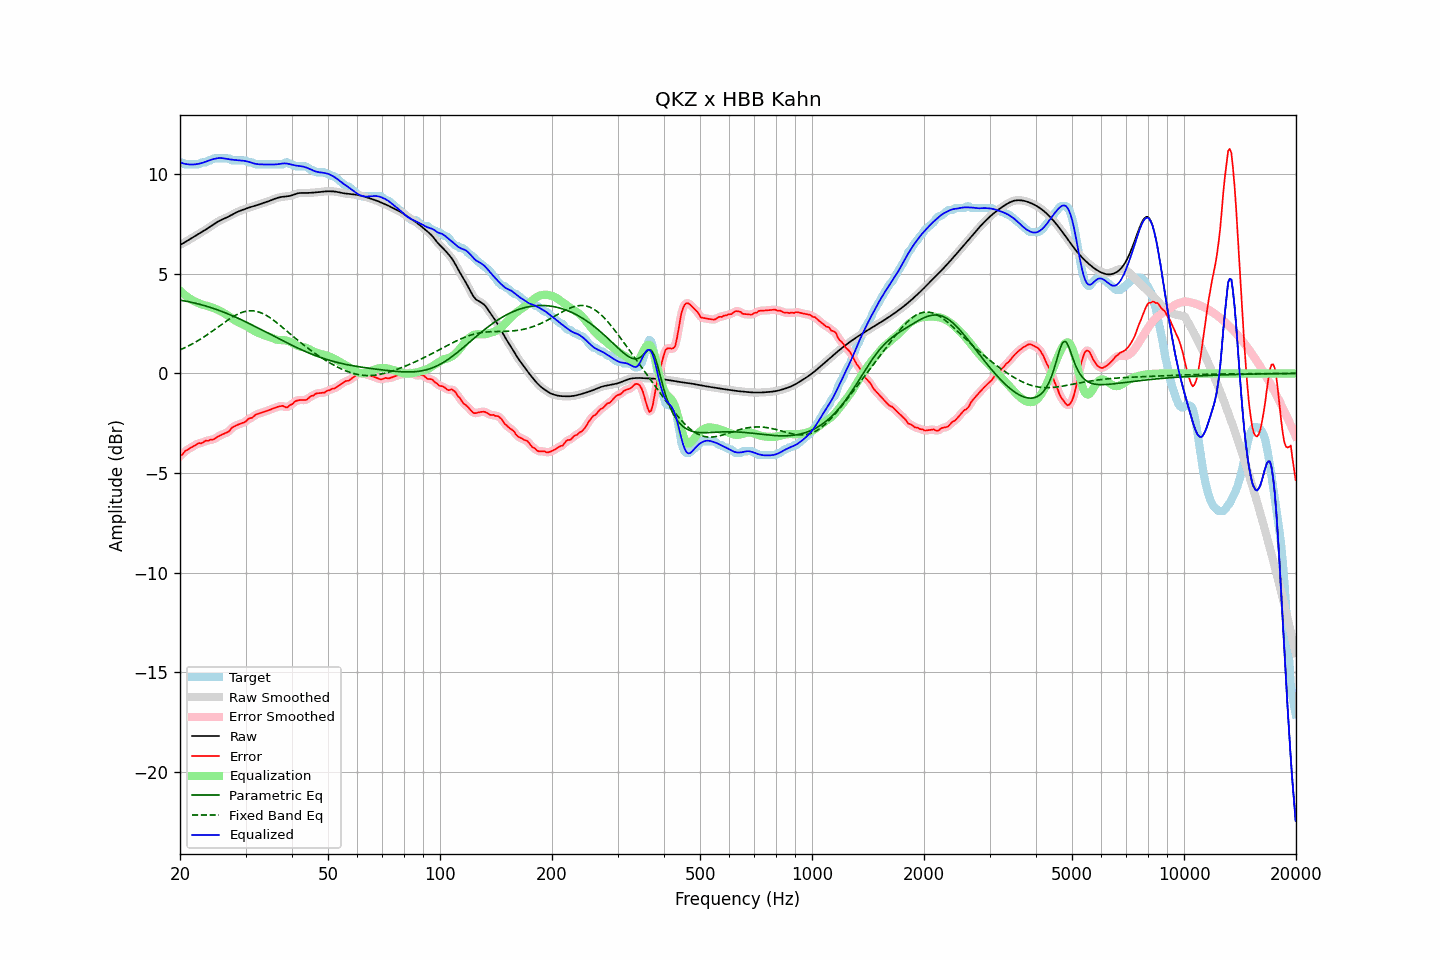

Source data for this figure (header and first rows):
frequency, raw, error, smoothed, error_smoothed, equalization, parametric_eq, fixed_band_eq, equalized_raw, equalized_smoothed, target
20.00, 6.45, -4.14, 6.45, -4.16, 4.15, 3.68, 1.18, 10.61, 10.61, 10.59
20.20, 6.49, -4.10, 6.49, -4.08, 4.08, 3.66, 1.21, 10.57, 10.57, 10.59
20.40, 6.54, -4.02, 6.54, -4.00, 4.01, 3.65, 1.25, 10.54, 10.54, 10.56
20.61, 6.58, -3.91, 6.58, -3.93, 3.94, 3.64, 1.29, 10.52, 10.52, 10.49
20.81, 6.63, -3.86, 6.63, -3.86, 3.87, 3.62, 1.33, 10.51, 10.51, 10.49
21.02, 6.68, -3.81, 6.68, -3.81, 3.81, 3.60, 1.37, 10.50, 10.50, 10.49
21.23, 6.73, -3.76, 6.73, -3.76, 3.76, 3.59, 1.41, 10.49, 10.49, 10.49
21.44, 6.78, -3.72, 6.78, -3.72, 3.71, 3.57, 1.45, 10.48, 10.48, 10.49
21.66, 6.82, -3.67, 6.82, -3.67, 3.66, 3.55, 1.50, 10.49, 10.49, 10.49
21.87, 6.87, -3.62, 6.87, -3.62, 3.62, 3.54, 1.54, 10.49, 10.49, 10.49
22.09, 6.92, -3.58, 6.92, -3.57, 3.58, 3.52, 1.59, 10.50, 10.50, 10.49
22.31, 6.97, -3.53, 6.97, -3.53, 3.55, 3.50, 1.64, 10.52, 10.52, 10.49
22.54, 7.02, -3.49, 7.02, -3.51, 3.51, 3.48, 1.68, 10.53, 10.53, 10.51
22.76, 7.07, -3.51, 7.07, -3.49, 3.48, 3.45, 1.73, 10.55, 10.55, 10.58
22.99, 7.12, -3.48, 7.12, -3.46, 3.45, 3.43, 1.79, 10.57, 10.57, 10.59
23.22, 7.17, -3.43, 7.17, -3.43, 3.43, 3.41, 1.84, 10.60, 10.60, 10.59
23.45, 7.22, -3.37, 7.22, -3.40, 3.41, 3.38, 1.89, 10.63, 10.63, 10.59
23.69, 7.27, -3.39, 7.27, -3.37, 3.39, 3.36, 1.95, 10.66, 10.66, 10.66
23.92, 7.32, -3.37, 7.32, -3.36, 3.36, 3.34, 2.00, 10.69, 10.69, 10.69
24.16, 7.38, -3.32, 7.38, -3.35, 3.34, 3.31, 2.06, 10.72, 10.72, 10.69
24.40, 7.43, -3.33, 7.43, -3.32, 3.31, 3.28, 2.11, 10.74, 10.74, 10.76
24.65, 7.49, -3.31, 7.49, -3.29, 3.28, 3.26, 2.17, 10.76, 10.76, 10.79
24.89, 7.54, -3.25, 7.54, -3.26, 3.24, 3.23, 2.23, 10.78, 10.78, 10.79
25.14, 7.59, -3.20, 7.59, -3.21, 3.21, 3.20, 2.29, 10.80, 10.80, 10.79
25.39, 7.64, -3.16, 7.64, -3.16, 3.17, 3.17, 2.35, 10.81, 10.81, 10.79
25.65, 7.68, -3.12, 7.68, -3.12, 3.13, 3.14, 2.41, 10.81, 10.81, 10.79
25.91, 7.72, -3.08, 7.72, -3.08, 3.09, 3.11, 2.47, 10.81, 10.81, 10.79
26.16, 7.75, -3.04, 7.75, -3.04, 3.05, 3.08, 2.52, 10.80, 10.80, 10.79
26.43, 7.79, -3.01, 7.79, -3.01, 3.00, 3.05, 2.58, 10.79, 10.79, 10.79
26.69, 7.83, -2.97, 7.83, -2.98, 2.95, 3.01, 2.64, 10.77, 10.77, 10.79
26.96, 7.86, -2.93, 7.87, -2.92, 2.89, 2.98, 2.69, 10.76, 10.76, 10.79
27.23, 7.91, -2.88, 7.91, -2.85, 2.84, 2.95, 2.75, 10.75, 10.75, 10.79
27.50, 7.95, -2.74, 7.95, -2.77, 2.78, 2.91, 2.80, 10.73, 10.73, 10.70
27.77, 8.00, -2.70, 8.00, -2.70, 2.73, 2.88, 2.85, 10.72, 10.72, 10.69
28.05, 8.04, -2.65, 8.04, -2.64, 2.67, 2.84, 2.89, 10.72, 10.72, 10.69
28.33, 8.08, -2.61, 8.08, -2.61, 2.63, 2.81, 2.94, 10.71, 10.71, 10.69
28.62, 8.12, -2.58, 8.12, -2.58, 2.58, 2.77, 2.98, 10.70, 10.70, 10.69
28.90, 8.15, -2.54, 8.15, -2.54, 2.54, 2.74, 3.01, 10.69, 10.69, 10.69
29.19, 8.18, -2.51, 8.18, -2.51, 2.50, 2.70, 3.05, 10.69, 10.69, 10.69
29.48, 8.21, -2.48, 8.21, -2.49, 2.47, 2.66, 3.08, 10.68, 10.68, 10.69
29.78, 8.24, -2.45, 8.24, -2.45, 2.43, 2.62, 3.10, 10.67, 10.67, 10.69
30.08, 8.27, -2.41, 8.27, -2.39, 2.39, 2.58, 3.12, 10.66, 10.66, 10.68
30.38, 8.30, -2.32, 8.30, -2.33, 2.34, 2.55, 3.13, 10.64, 10.64, 10.62
30.68, 8.33, -2.27, 8.33, -2.28, 2.29, 2.51, 3.14, 10.62, 10.62, 10.59
30.99, 8.35, -2.24, 8.35, -2.24, 2.24, 2.47, 3.15, 10.59, 10.59, 10.59
31.30, 8.38, -2.22, 8.38, -2.20, 2.19, 2.43, 3.14, 10.56, 10.56, 10.59
31.61, 8.40, -2.14, 8.40, -2.14, 2.14, 2.39, 3.14, 10.54, 10.54, 10.54
31.93, 8.42, -2.07, 8.42, -2.09, 2.10, 2.35, 3.12, 10.52, 10.52, 10.49
32.24, 8.45, -2.05, 8.45, -2.04, 2.06, 2.30, 3.11, 10.51, 10.51, 10.49
32.57, 8.48, -2.02, 8.48, -2.01, 2.02, 2.26, 3.08, 10.50, 10.50, 10.49
32.89, 8.50, -1.99, 8.50, -1.99, 1.99, 2.22, 3.06, 10.49, 10.49, 10.49
33.22, 8.53, -1.96, 8.53, -1.96, 1.96, 2.18, 3.02, 10.49, 10.49, 10.49
33.55, 8.56, -1.94, 8.56, -1.94, 1.93, 2.14, 2.99, 10.49, 10.49, 10.49
33.89, 8.58, -1.91, 8.58, -1.91, 1.91, 2.10, 2.94, 10.49, 10.49, 10.49
34.23, 8.61, -1.88, 8.61, -1.88, 1.88, 2.06, 2.90, 10.49, 10.49, 10.49
34.57, 8.64, -1.85, 8.64, -1.85, 1.85, 2.01, 2.85, 10.49, 10.49, 10.49
34.92, 8.67, -1.82, 8.67, -1.82, 1.82, 1.97, 2.80, 10.49, 10.49, 10.49
35.27, 8.71, -1.79, 8.71, -1.79, 1.79, 1.93, 2.74, 10.49, 10.49, 10.49
35.62, 8.74, -1.76, 8.74, -1.76, 1.75, 1.89, 2.68, 10.49, 10.49, 10.49
35.97, 8.77, -1.73, 8.77, -1.73, 1.72, 1.85, 2.62, 10.49, 10.49, 10.49
... 635 more rows
